The GitHub repository Shivamm638/IADAI201-2505469-Shivam contains a labelled image folder "processed" with 2 categories: empty, occupied. Examples follow, each with its label.

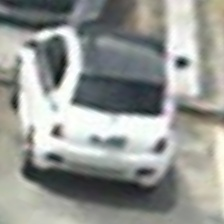
Label: occupied

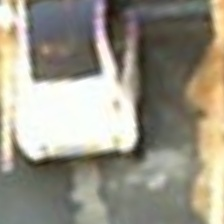
Label: occupied

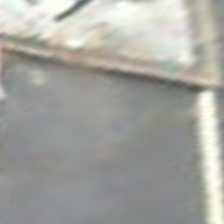
Label: empty

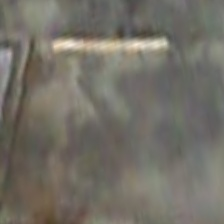
Label: empty

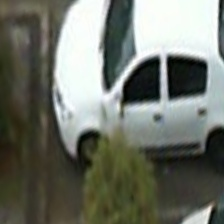
Label: occupied

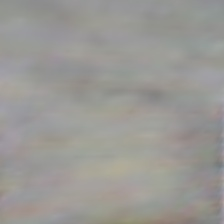
Label: empty
